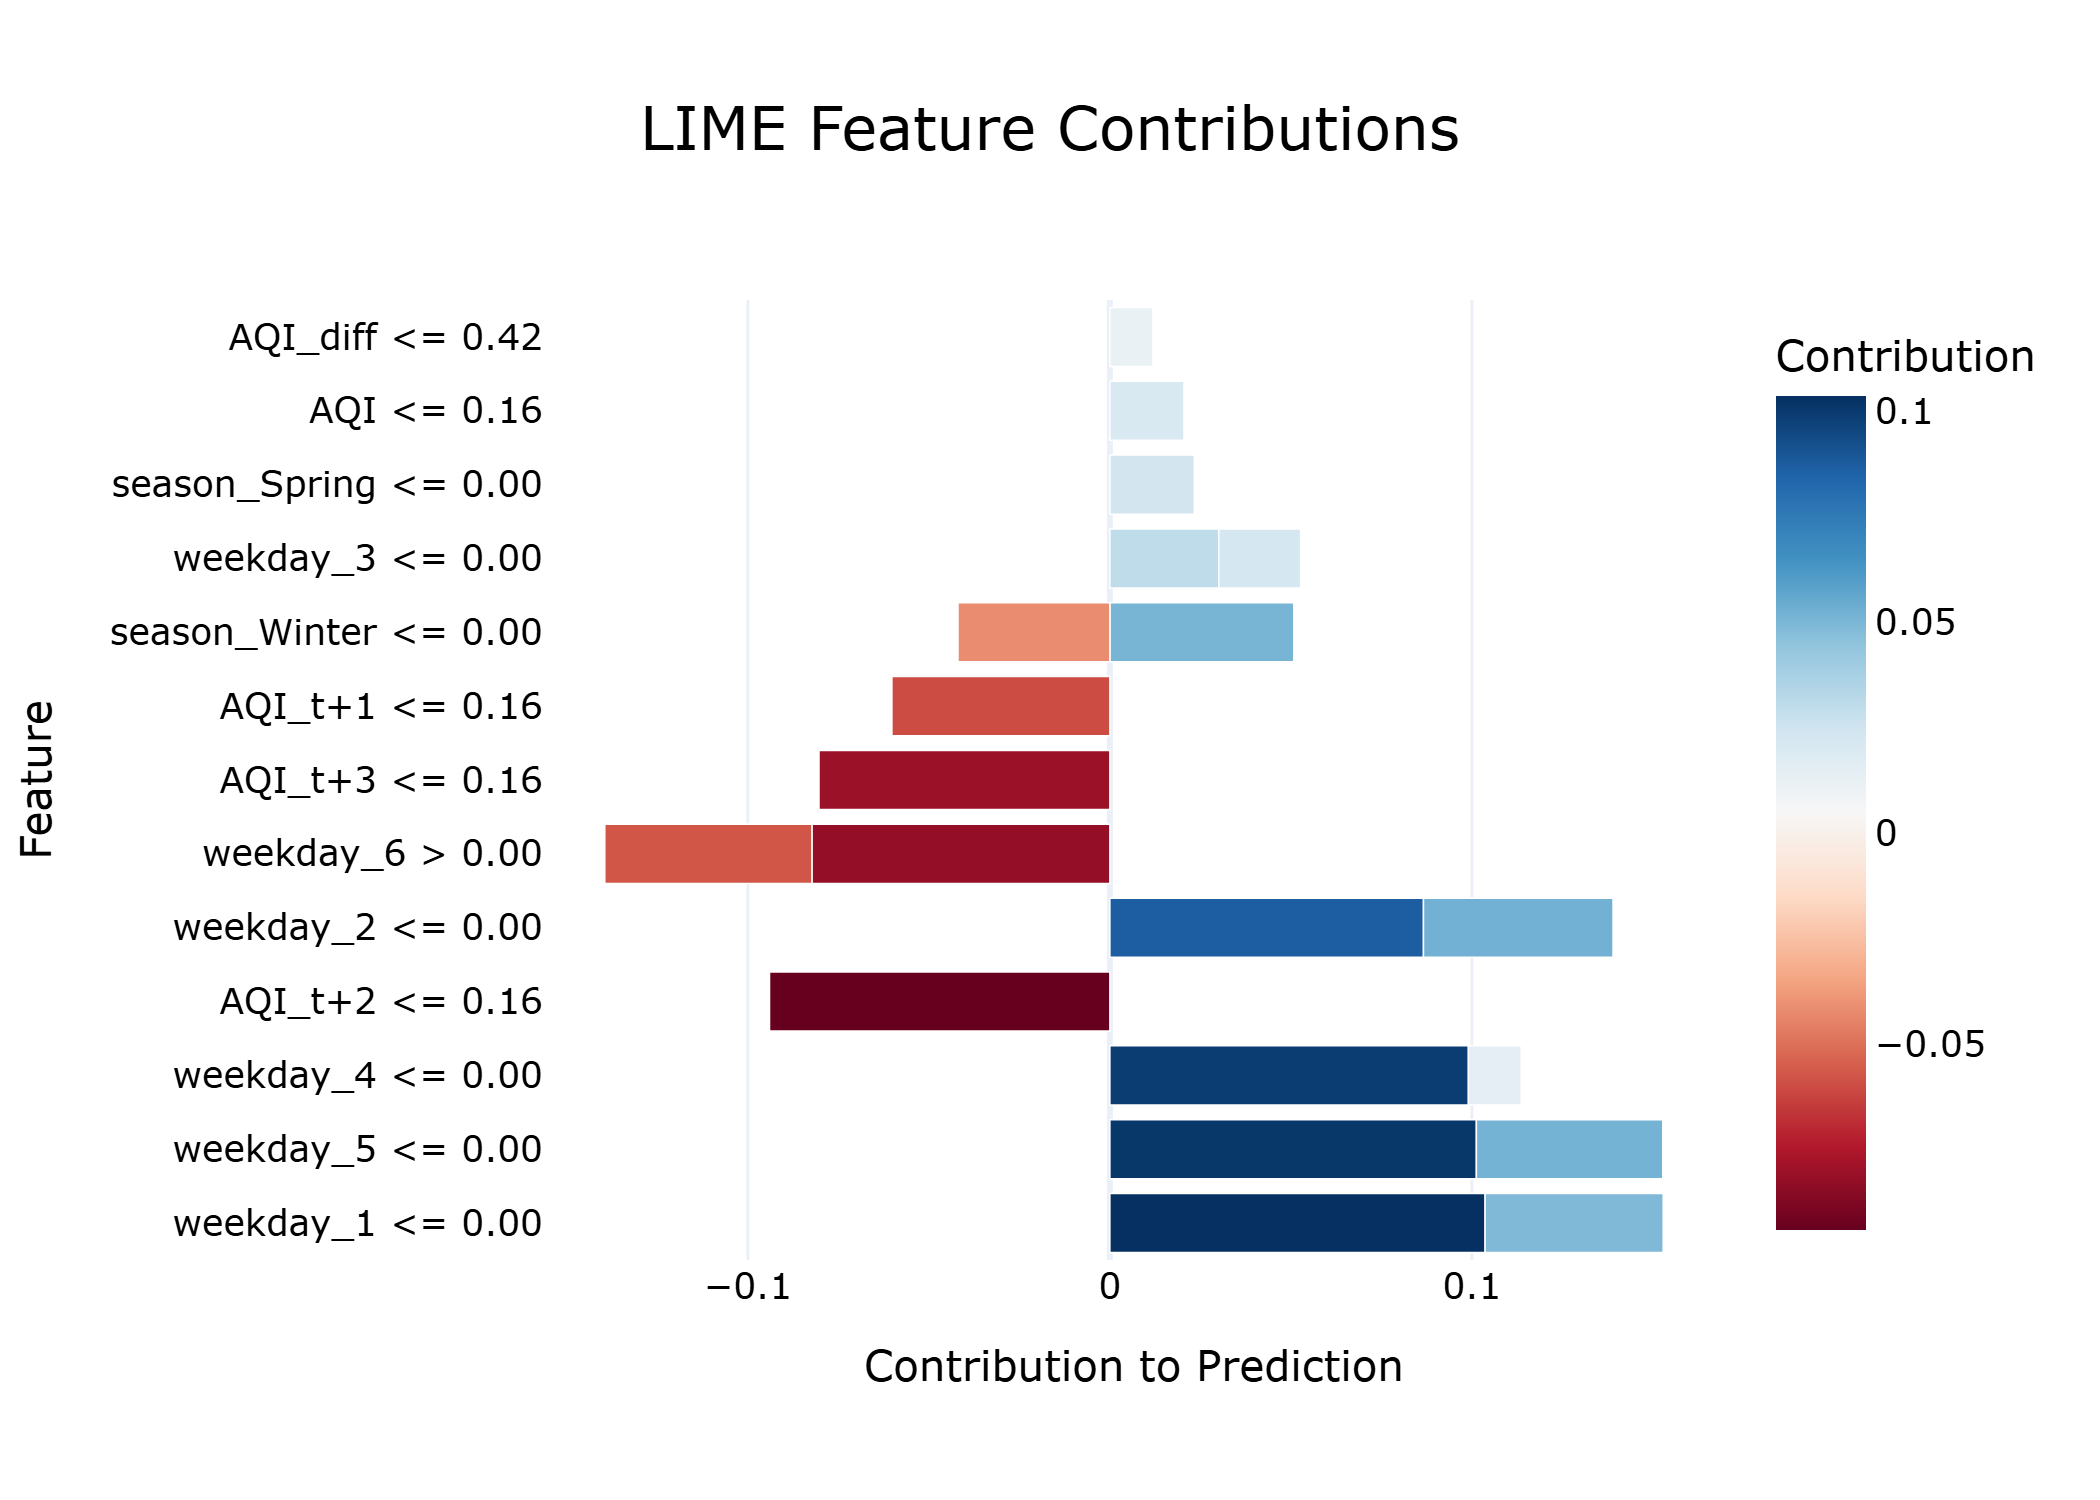

Values plotted in this chart, from the file beside it:
Feature, Contribution
weekday_1 <= 0.00, 0.1036
weekday_5 <= 0.00, 0.1012
weekday_4 <= 0.00, 0.09904
AQI_t+2 <= 0.16, -0.09401
weekday_2 <= 0.00, 0.08662
weekday_6 > 0.00, -0.0823
AQI_t+3 <= 0.16, -0.08034
AQI_t+1 <= 0.16, -0.06021
weekday_6 > 0.00, -0.05721
weekday_2 <= 0.00, 0.05236
weekday_5 <= 0.00, 0.05149
season_Winter <= 0.00, 0.05081
weekday_1 <= 0.00, 0.0492
season_Winter <= 0.00, -0.04195
weekday_3 <= 0.00, 0.03008
season_Spring <= 0.00, 0.02332
weekday_3 <= 0.00, 0.0226
AQI <= 0.16, 0.02048
weekday_4 <= 0.00, 0.01459
AQI_diff <= 0.42, 0.01191
